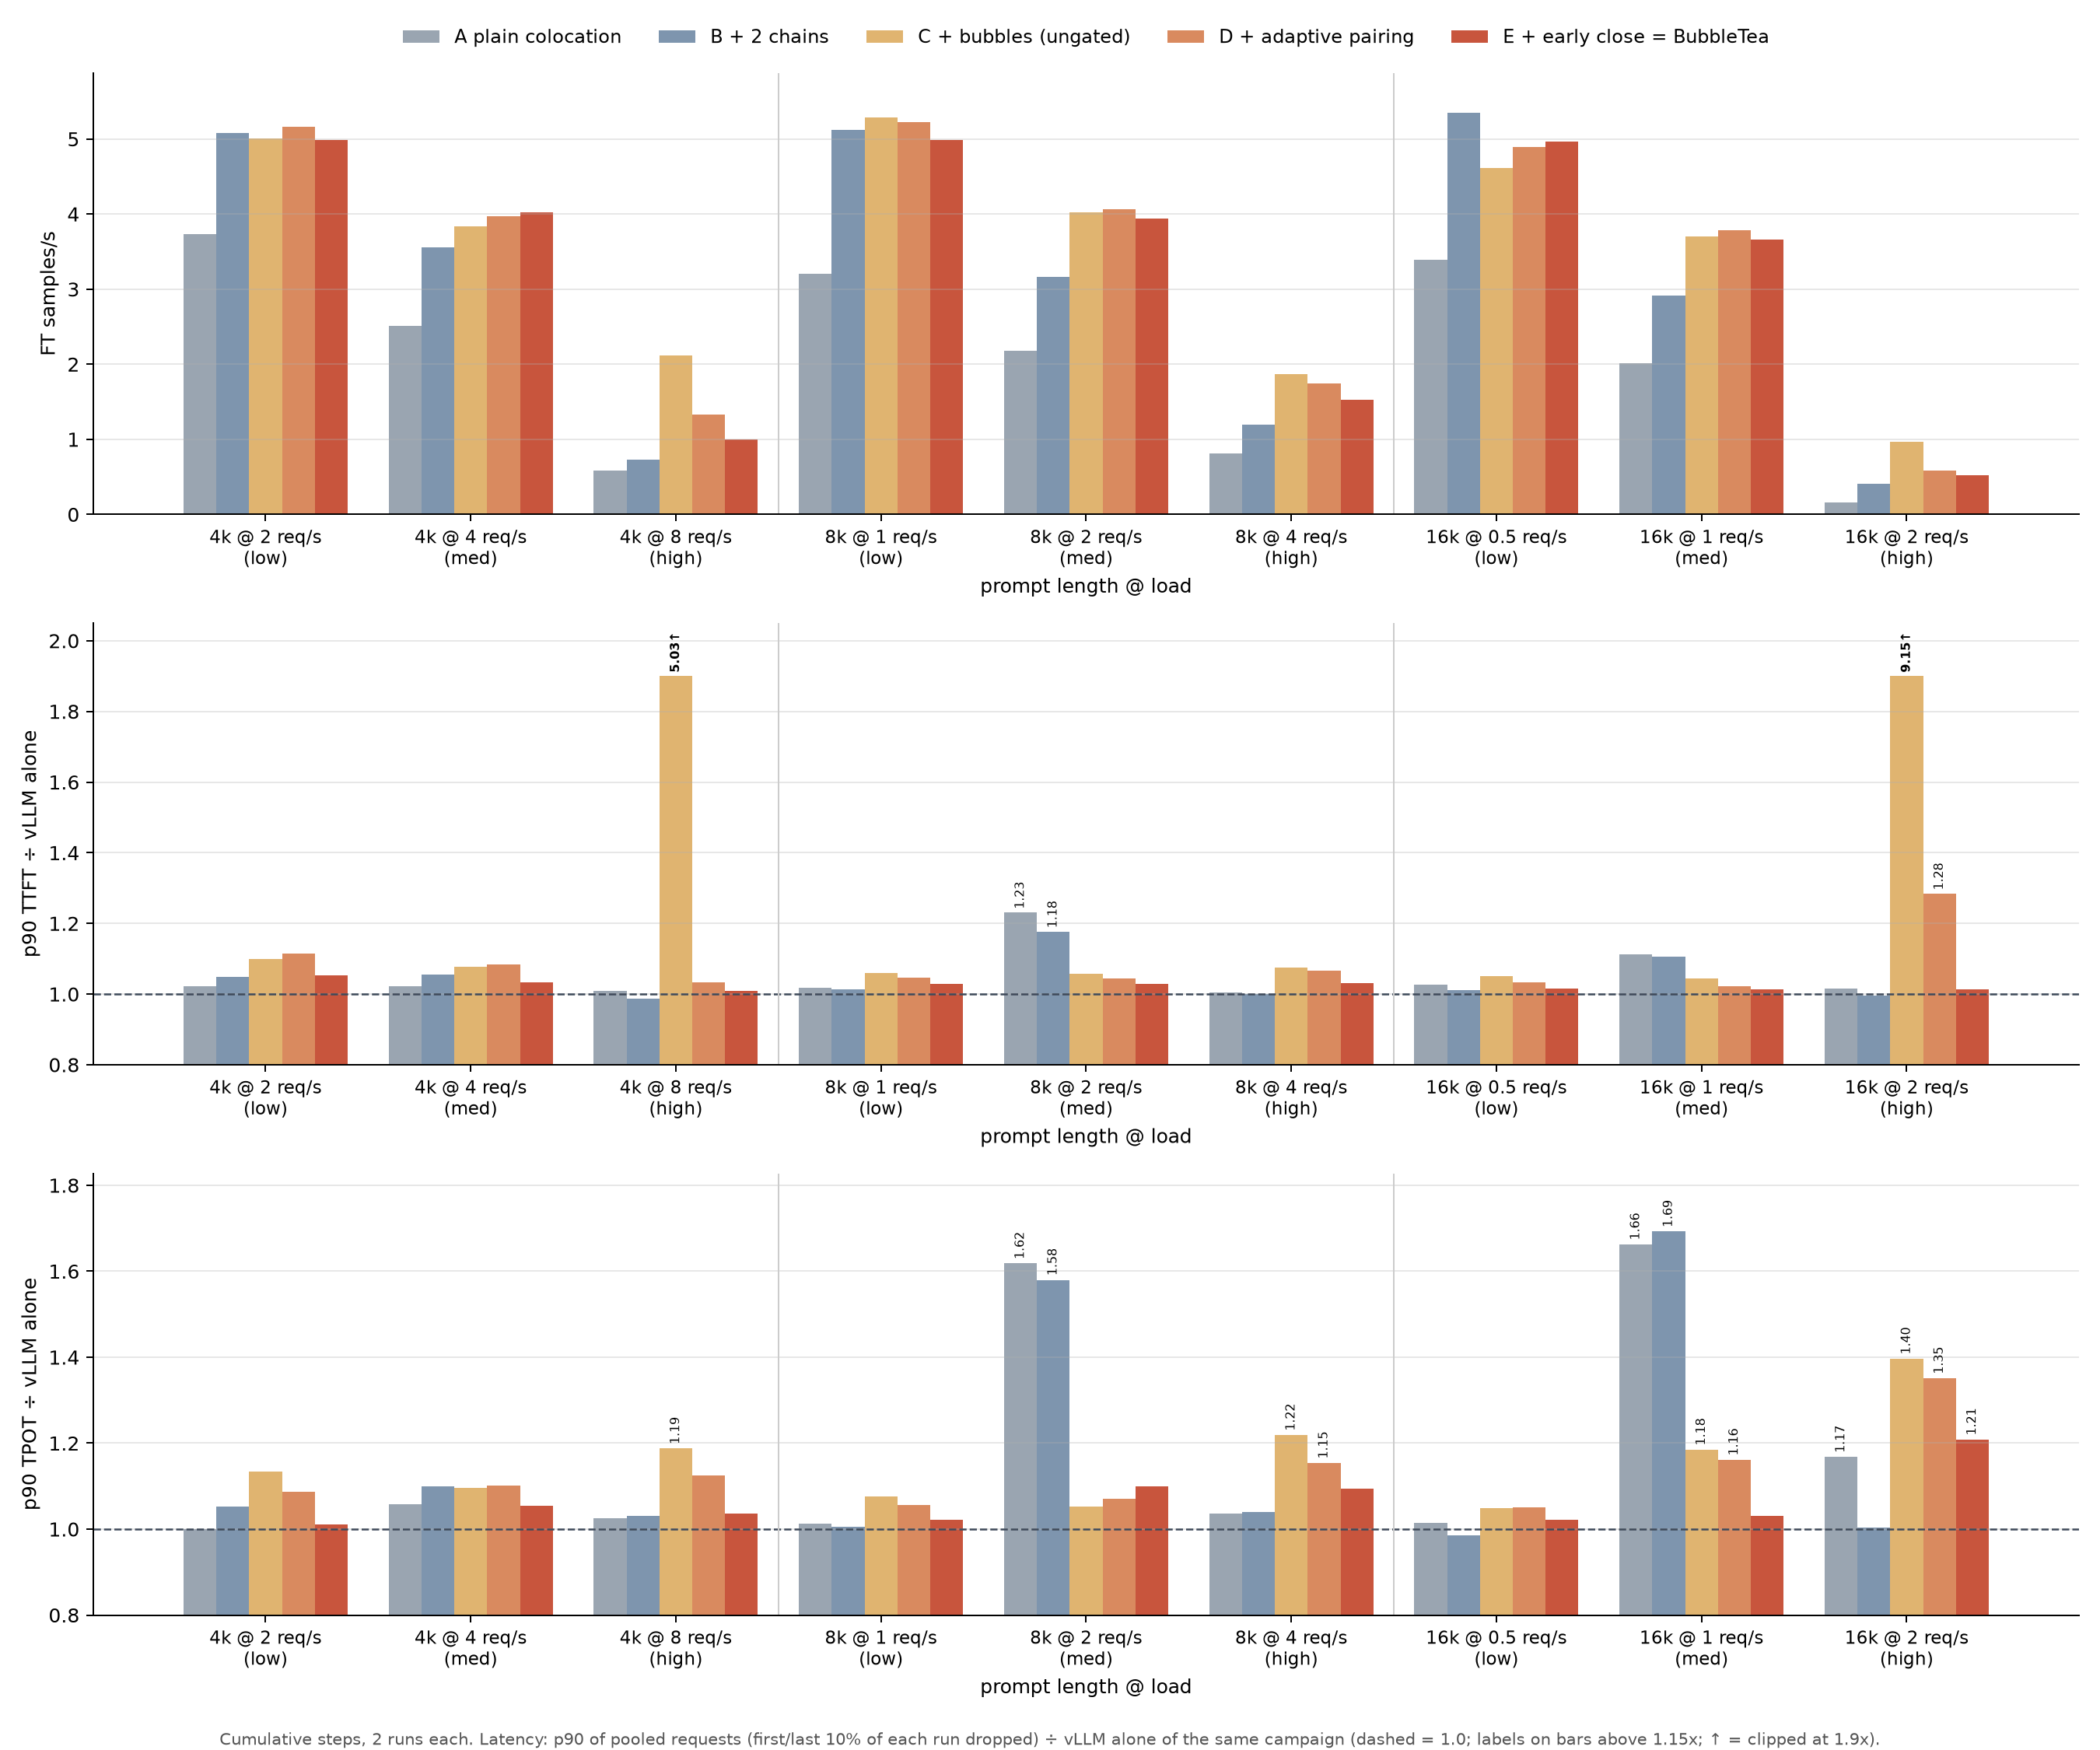

Source data for this figure (header and first rows):
panel, prompt_tokens, req_per_s, load_level, step, value, step_p90_ms, vllm_alone_p90_ms, runs, campaign
sps, 4096, 2, low, A plain colocation, 3.728, , , 2, s62v2
sps, 4096, 4, med, A plain colocation, 2.515, , , 2, s62v2
sps, 4096, 8, high, A plain colocation, 0.5885, , , 2, s62v2
sps, 8192, 1, low, A plain colocation, 3.2, , , 2, s62v2
sps, 8192, 2, med, A plain colocation, 2.18, , , 2, s62v2
sps, 8192, 4, high, A plain colocation, 0.8162, , , 2, s62v2
sps, 16384, 0.5, low, A plain colocation, 3.392, , , 2, s62v2
sps, 16384, 1, med, A plain colocation, 2.009, , , 2, s62v2
sps, 16384, 2, high, A plain colocation, 0.1586, , , 2, s62v2
sps, 4096, 2, low, B + 2 chains, 5.081, , , 2, s62v2
sps, 4096, 4, med, B + 2 chains, 3.561, , , 2, s62v2
sps, 4096, 8, high, B + 2 chains, 0.7339, , , 2, s62v2
sps, 8192, 1, low, B + 2 chains, 5.118, , , 2, s62v2
sps, 8192, 2, med, B + 2 chains, 3.166, , , 2, s62v2
sps, 8192, 4, high, B + 2 chains, 1.199, , , 2, s62v2
sps, 16384, 0.5, low, B + 2 chains, 5.347, , , 2, s62v2
sps, 16384, 1, med, B + 2 chains, 2.913, , , 2, s62v2
sps, 16384, 2, high, B + 2 chains, 0.4112, , , 2, s62v2
sps, 4096, 2, low, C + bubbles (ungated), 5.002, , , 2, s63v2
sps, 4096, 4, med, C + bubbles (ungated), 3.837, , , 2, s63v2
sps, 4096, 8, high, C + bubbles (ungated), 2.114, , , 2, s63v2
sps, 8192, 1, low, C + bubbles (ungated), 5.289, , , 2, s63v2
sps, 8192, 2, med, C + bubbles (ungated), 4.024, , , 2, s63v2
sps, 8192, 4, high, C + bubbles (ungated), 1.866, , , 2, s63v2
sps, 16384, 0.5, low, C + bubbles (ungated), 4.609, , , 2, s63v2
sps, 16384, 1, med, C + bubbles (ungated), 3.705, , , 2, s63v2
sps, 16384, 2, high, C + bubbles (ungated), 0.9723, , , 2, s63v2
sps, 4096, 2, low, D + adaptive pairing, 5.164, , , 2, s63v2
sps, 4096, 4, med, D + adaptive pairing, 3.969, , , 2, s63v2
sps, 4096, 8, high, D + adaptive pairing, 1.332, , , 2, s63v2
sps, 8192, 1, low, D + adaptive pairing, 5.22, , , 2, s63v2
sps, 8192, 2, med, D + adaptive pairing, 4.059, , , 2, s63v2
sps, 8192, 4, high, D + adaptive pairing, 1.748, , , 2, s63v2
sps, 16384, 0.5, low, D + adaptive pairing, 4.896, , , 2, s63v2
sps, 16384, 1, med, D + adaptive pairing, 3.781, , , 2, s63v2
sps, 16384, 2, high, D + adaptive pairing, 0.5887, , , 2, s63v2
sps, 4096, 2, low, E + early close = BubbleTea, 4.987, , , 2, s62v2
sps, 4096, 4, med, E + early close = BubbleTea, 4.022, , , 2, s62v2
sps, 4096, 8, high, E + early close = BubbleTea, 1.003, , , 2, s62v2
sps, 8192, 1, low, E + early close = BubbleTea, 4.985, , , 2, s62v2
sps, 8192, 2, med, E + early close = BubbleTea, 3.935, , , 2, s62v2
sps, 8192, 4, high, E + early close = BubbleTea, 1.522, , , 2, s62v2
sps, 16384, 0.5, low, E + early close = BubbleTea, 4.966, , , 2, s62v2
sps, 16384, 1, med, E + early close = BubbleTea, 3.661, , , 2, s62v2
sps, 16384, 2, high, E + early close = BubbleTea, 0.5252, , , 2, s62v2
p90_ttft_ratio, 4096, 2, low, A plain colocation, 1.022, 172.8, 169, 2, s62v2
p90_ttft_ratio, 4096, 4, med, A plain colocation, 1.022, 177.7, 173.8, 2, s62v2
p90_ttft_ratio, 4096, 8, high, A plain colocation, 1.01, 190.5, 188.6, 2, s62v2
p90_ttft_ratio, 8192, 1, low, A plain colocation, 1.019, 280.5, 275.4, 2, s62v2
p90_ttft_ratio, 8192, 2, med, A plain colocation, 1.231, 338.9, 275.3, 2, s62v2
p90_ttft_ratio, 8192, 4, high, A plain colocation, 1.006, 294.7, 293, 2, s62v2
p90_ttft_ratio, 16384, 0.5, low, A plain colocation, 1.027, 547, 532.8, 2, s62v2
p90_ttft_ratio, 16384, 1, med, A plain colocation, 1.113, 598.4, 537.6, 2, s62v2
p90_ttft_ratio, 16384, 2, high, A plain colocation, 1.016, 587.8, 578.7, 2, s62v2
p90_ttft_ratio, 4096, 2, low, B + 2 chains, 1.049, 177.3, 169, 2, s62v2
p90_ttft_ratio, 4096, 4, med, B + 2 chains, 1.056, 183.6, 173.8, 2, s62v2
p90_ttft_ratio, 4096, 8, high, B + 2 chains, 0.9862, 186, 188.6, 2, s62v2
p90_ttft_ratio, 8192, 1, low, B + 2 chains, 1.013, 279, 275.4, 2, s62v2
p90_ttft_ratio, 8192, 2, med, B + 2 chains, 1.177, 324, 275.3, 2, s62v2
p90_ttft_ratio, 8192, 4, high, B + 2 chains, 1, 293.1, 293, 2, s62v2
... 75 more rows
